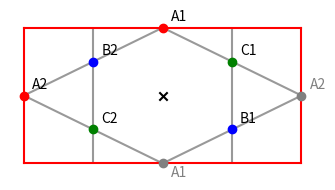

Here is the Python script that generated this plot:
"""
Plots the real space representation of the monolayer unit cel
"""

import numpy as np
import matplotlib.pyplot as plt

# Define real space vectors
r1 = 1/2 * np.array([np.sqrt(3),1])
r2 = 1/2 * np.array([np.sqrt(3),-1])
r3 = np.array([0,1])
r4 = r2-r3
r5 = r1+r3
r6 = r1+r2

# Define point coordinates
origin = [0,0]
A1 = origin+r3
A2 = origin-r6
B1 = origin+r2
B2 = origin-r2
C1 = origin+r1
C2 = origin-r1

points = np.array([A1, A2, B1, B2, C1, C2, origin-r3, origin+r6])
point_labels = np.array(["A1", "A2", "B1", "B2", "C1", "C2", "", ""])
point_colors = {
    "A": "red",
    "B": "blue",
    "C": "green"
}

# Connect hoppings
connections = [
    (0, 3),
    (3, 1),
    (1, 5),
    (5, 6),
    (2, 6),
    (2, 7),
    (4, 7),
    (4, 0)
]

# Define corners
max_y = points[np.argmax(points[:, 1])][1]
max_x = points[np.argmax(points[:, 0])][0]
corners = np.array([[max_x,-max_y],[max_x, max_y],[-max_x, max_y],[-max_x, -max_y],[max_x,-max_y]])

plt.figure(figsize=(np.sqrt(3)*2, 2), dpi=300)

# Plot box
for i in range(len(corners)-1):
    plt.plot([corners[i][0], corners[i+1][0]], [corners[i][1], corners[i+1][1]], color='r', zorder=2)

# Plot Origin
plt.scatter(origin[0], origin[1], marker='x', color='k')

# Plot points & labels
for i in range(len(points)):
    label = point_labels[i]
    colour = point_colors.get(label[0], "red") if label else "gray"  # Check if label is not empty
    plt.scatter(points[i][0], points[i][1], color = colour, zorder=3)
    plt.text(points[i][0]+0.1, points[i][1] +0.1, point_labels[i])

# Plot out of bounds points
plt.text(points[6][0]+0.1, points[6][1] -0.2, "A1", color = "grey")
plt.text(points[7][0]+0.1, points[7][1] +0.1, "A2", color = "grey")

# Plot connections between points
for idx1, idx2 in connections:
    plt.plot([points[idx1][0], points[idx2][0]], [points[idx1][1], points[idx2][1]], linestyle="solid", color="gray", alpha = 0.8, zorder=1)

# Plot vertical lines (also connections)
plt.vlines(x=B2[0], ymin=-max_y, ymax=max_y, color='gray', linestyle='solid', alpha=0.8, zorder=1)
plt.vlines(x=B1[0], ymin=-max_y, ymax=max_y, color='gray', linestyle='solid', alpha=0.8, zorder=1)
plt.axis("off")
plt.tight_layout()
plt.show()
#plt.savefig("r_location.png", dpi=600)